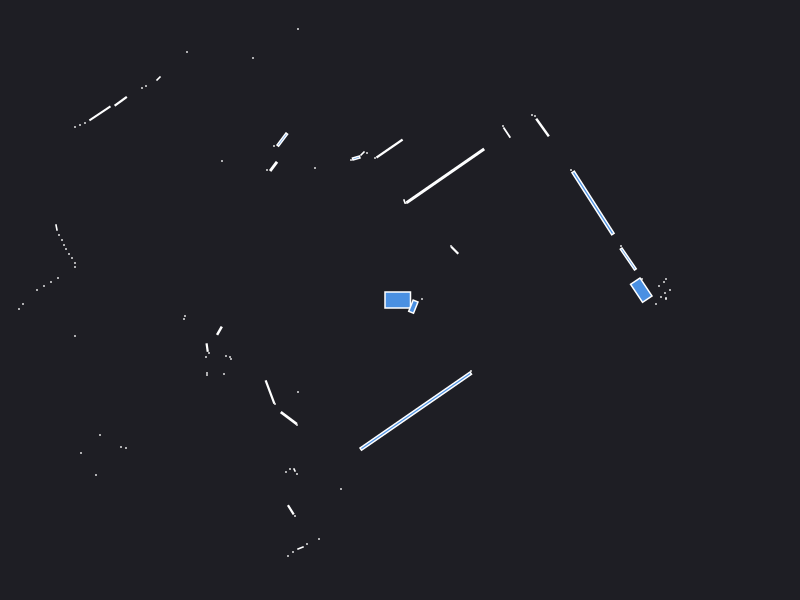

Values plotted in this chart, from the file beside it:
0.000000	0.000000	0.049500
2.42	0.21	0.000441
4.14	0.02	0.000441
2.66	0.01	0.000441
2.61	0.03	0.000441
2.65	0.07	0.000441
2.7	0.1	0.000441
0.22	0.01	0.000441
2.59	0.14	0.000441
2.64	0.18	0.000441
2.66	0.21	0.000441
2.66	0.02	0.000441
2.413	0.09846	0.06172
2.282	0.4098	0.04327
2.21	0.54	0.000441
4.65	1.26	0.000441
4.62	1.32	0.000441
1.93	0.9701	0.2897
1.71	1.3	0.000441
0.5475	0.4975	0.007225
0.51	0.54	0.000441
1.425	1.725	0.02758
1.35	1.84	0.000441
1.32	1.85	0.000441
1.069	1.674	0.009180
1.03	1.74	0.000441
0.4537	1.242	0.4449
0.06	0.97	0.000441
0.045	0.985	0.001557
-0.1047	1.515	0.05405
-0.25	1.42	0.000441
-0.33	1.47	0.000441
-0.375	1.465	0.002571
-0.4378	1.42	0.005722
-0.49	1.4	0.000441
-1.02	2.71	0.000441
-1.64	3.77	0.000441
-1.68	3.74	0.000441
-2.29	4.34	0.000441
-3.14	5.62	0.000441
-3.21	5.58	0.000441
-1.47	2.42	0.000441
-0.85	1.32	0.000441
-1.177	1.604	0.01915
-1.26	1.54	0.000441
-2.13	2.48	0.000441
-1.264	1.336	0.009886
-1.33	1.3	0.000441
-2.415	2.215	0.002571
-2.54	2.14	0.000441
-2.58	2.12	0.000441
-1.78	1.39	0.000441
-2.793	1.987	0.01423
-3.001	1.866	0.03476
-3.15	1.77	0.000441
-3.2	1.75	0.000441
-3.25	1.73	0.000441
-5.19	2.59	0.000441
-5.12	2.47	0.000441
-5.04	2.36	0.000441
-4.97	2.25	0.000441
... 64 more rows
